Run: headless pygame with SDL's dummy video driver; simulated clock (each Clock.tick advances the game by its frame time, no real sleeping); random seed 0; keys injected as events and as key.get_pressed() state; mouse plan: one left click at the window centre at the start of phase 2, then a move to the lower-right quarter at the start of phase 3.
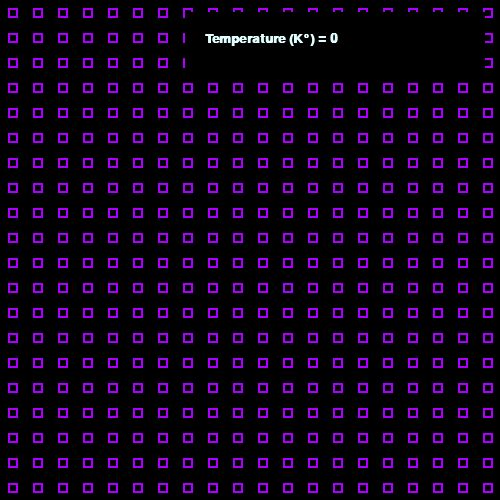
Frame 1 of 4 · flips 1–60 · no input
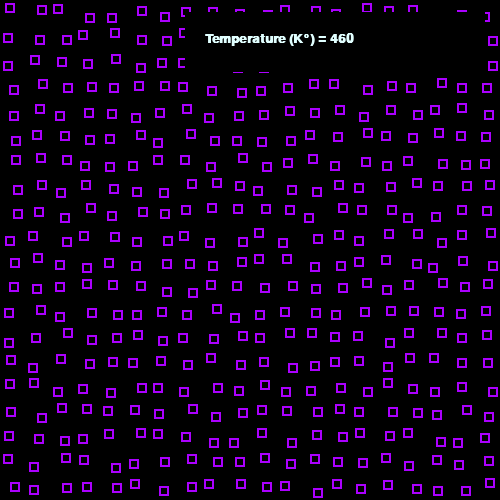
Frame 2 of 4 · flips 61–180 · clicked the window centre · tapped SPACE, RETURN · held RIGHT (→), D
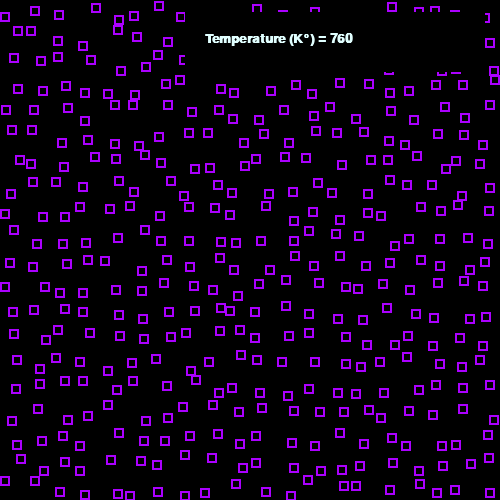
Frame 3 of 4 · flips 181–300 · moved the mouse to the lower-right quarter · held DOWN (↓), S
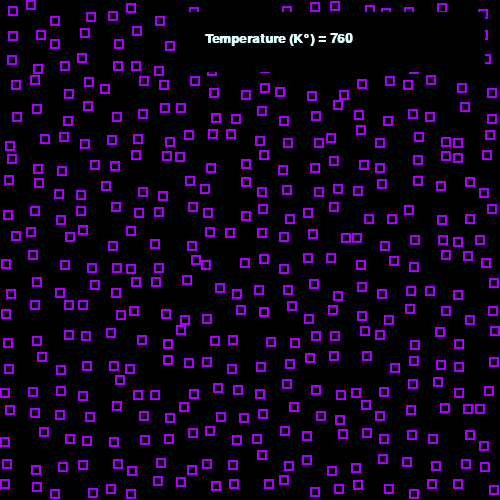
Frame 4 of 4 · flips 301–420 · held LEFT (←), A, UP (↑), W

The pygame program that drew these frames:

# Chandler Supple, 4/27/18, 12:36 AM
# The simulation is representative of a 'perfect' crystaline structure which becomes less 
# uniform as the entropy of the system increases.

# Python 3 and Python 2.7 compatible

import sys        
import pygame
import random
from pygame.locals import *

pygame.init()

screen = pygame.display.set_mode((500,500))        # Change parameters to extend
pygame.display.set_caption('Crystaline Structure, Third Law of Thermodyanmics')

clock = pygame.time.Clock()

degree = u'\N{DEGREE SIGN}'
font = pygame.font.SysFont("monospace", 20, bold = True)
purple = (171,0,255)
black = (0,0,0)
white = (255,255,255)

try:
    while True:
        for event in pygame.event.get():
            if event.type == pygame.QUIT:
                pygame.quit()

        x, y = pygame.mouse.get_pos()

        ran = int(round((x/50), 0))
        temp = str((x*2)-40)
        if (int(temp) < 0):
            temp = '0'

        screen.fill(black)

        for i in range(0, 20):       # If you changed the screen size, modify the nested for loops (below) accordingly
            j = 0
            for j in range(0, 20):
                x_ = ((j*25)+random.randint((-ran), (ran))+8)
                y_ = ((i*25)+random.randint((-ran), (ran))+8)
                pygame.draw.rect(screen, purple, (x_, y_, 10,10), 2)

        pygame.draw.rect(screen, black, (185, 12, 300, 60), 0)

        label = font.render("Temperature (K%s) = %s" %(degree, temp), 4, (225,255,255))
        screen.blit(label, (205, 32))

        pygame.display.flip()
        clock.tick(30)       # Modify the frame rate to slow down, or speed up the simulation

except:
    print('Sorry, but it looks like an error has occured.')
